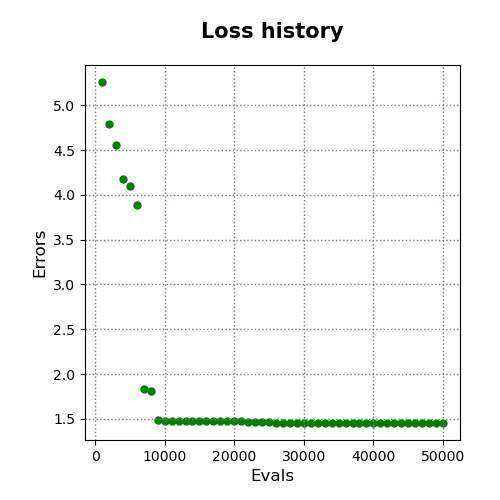

The data file committed next to this chart (first rows):
evals, errors
1000, 5.259
2000, 4.794
3000, 4.556
4000, 4.181
5000, 4.095
6000, 3.891
7000, 1.833
8000, 1.813
9000, 1.482
10000, 1.478
11000, 1.478
12000, 1.478
13000, 1.478
14000, 1.478
15000, 1.478
16000, 1.478
17000, 1.478
18000, 1.478
19000, 1.476
20000, 1.476
21000, 1.476
22000, 1.459
23000, 1.459
24000, 1.459
25000, 1.459
26000, 1.457
27000, 1.457
28000, 1.457
29000, 1.457
30000, 1.454
31000, 1.454
32000, 1.454
33000, 1.454
34000, 1.454
35000, 1.454
36000, 1.454
37000, 1.454
38000, 1.454
39000, 1.454
40000, 1.454
41000, 1.454
42000, 1.454
43000, 1.454
44000, 1.454
45000, 1.454
46000, 1.454
47000, 1.454
48000, 1.454
49000, 1.454
50000, 1.454
